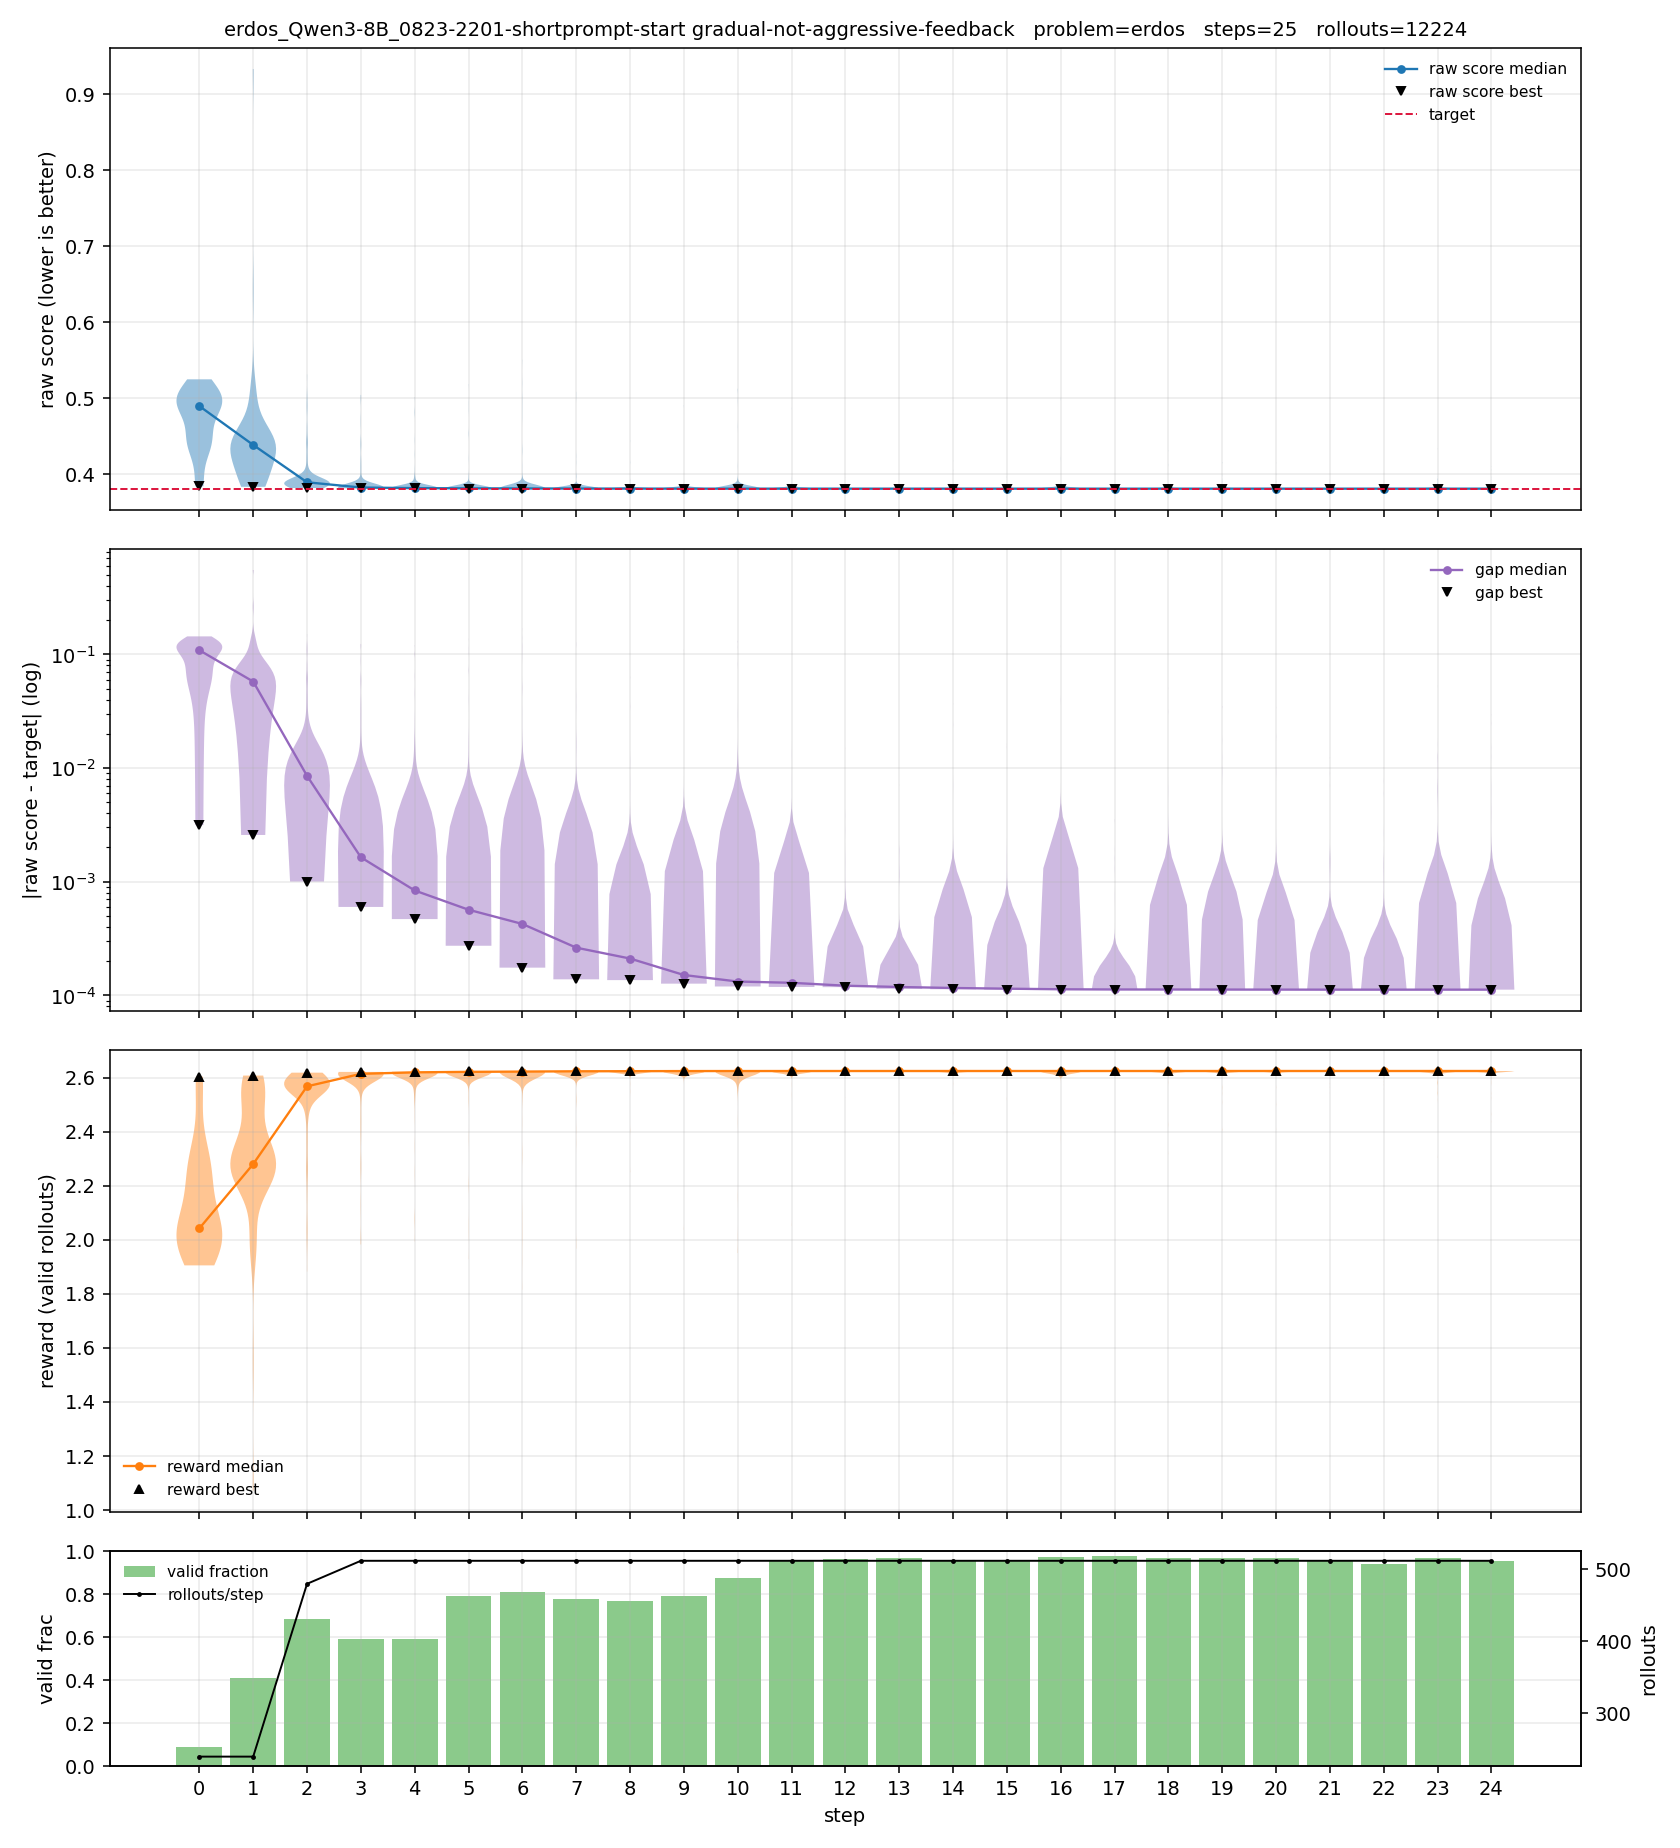

The data file committed next to this chart (first rows):
step, n, n_valid, valid_frac, raw_min, raw_p25, raw_median, raw_mean, raw_p75, raw_max, reward_min, reward_p25, reward_median, reward_mean, reward_p75, reward_max
0, 240, 22, 0.0917, 0.384, 0.4444, 0.4896, 0.4725, 0.4998, 0.5248, 1.905, 2.001, 2.042, 2.131, 2.25, 2.604
1, 240, 99, 0.4125, 0.3835, 0.3998, 0.4385, 0.437, 0.4444, 0.933, 1.072, 2.25, 2.28, 2.318, 2.501, 2.608
2, 480, 329, 0.6854, 0.3819, 0.3838, 0.3894, 0.3941, 0.391, 0.5313, 1.882, 2.558, 2.568, 2.543, 2.605, 2.619
3, 512, 302, 0.5898, 0.3815, 0.3819, 0.3825, 0.3863, 0.383, 0.5043, 1.983, 2.611, 2.614, 2.593, 2.619, 2.621
4, 512, 303, 0.5918, 0.3813, 0.3816, 0.3817, 0.3839, 0.3821, 0.5016, 1.994, 2.617, 2.62, 2.607, 2.62, 2.622
5, 512, 405, 0.7910, 0.3811, 0.3814, 0.3814, 0.3831, 0.3816, 0.5186, 1.928, 2.62, 2.622, 2.612, 2.622, 2.624
6, 512, 415, 0.8105, 0.3811, 0.3812, 0.3813, 0.3837, 0.3814, 0.5508, 1.816, 2.622, 2.623, 2.61, 2.623, 2.624
7, 512, 399, 0.7793, 0.381, 0.3811, 0.3811, 0.3822, 0.3813, 0.5083, 1.967, 2.622, 2.624, 2.617, 2.624, 2.625
8, 512, 393, 0.7676, 0.381, 0.381, 0.3811, 0.3815, 0.3811, 0.4444, 2.25, 2.624, 2.624, 2.622, 2.624, 2.625
9, 512, 406, 0.7930, 0.381, 0.381, 0.381, 0.3814, 0.381, 0.4909, 2.037, 2.624, 2.624, 2.622, 2.625, 2.625
10, 512, 449, 0.8770, 0.381, 0.381, 0.381, 0.3825, 0.381, 0.5125, 1.951, 2.625, 2.625, 2.616, 2.625, 2.625
11, 512, 491, 0.9590, 0.381, 0.381, 0.381, 0.3813, 0.381, 0.4874, 2.052, 2.625, 2.625, 2.623, 2.625, 2.625
12, 512, 494, 0.9648, 0.381, 0.381, 0.381, 0.3811, 0.381, 0.3959, 2.526, 2.625, 2.625, 2.624, 2.625, 2.625
13, 512, 495, 0.9668, 0.381, 0.381, 0.381, 0.381, 0.381, 0.388, 2.577, 2.625, 2.625, 2.624, 2.625, 2.625
14, 512, 489, 0.9551, 0.381, 0.381, 0.381, 0.3811, 0.381, 0.4181, 2.392, 2.625, 2.625, 2.624, 2.625, 2.625
15, 512, 488, 0.9531, 0.381, 0.381, 0.381, 0.3811, 0.381, 0.3973, 2.517, 2.625, 2.625, 2.624, 2.625, 2.625
16, 512, 498, 0.9727, 0.381, 0.381, 0.381, 0.3813, 0.381, 0.5, 2, 2.625, 2.625, 2.623, 2.625, 2.625
17, 512, 501, 0.9785, 0.381, 0.381, 0.381, 0.381, 0.381, 0.3844, 2.601, 2.625, 2.625, 2.625, 2.625, 2.625
18, 512, 495, 0.9668, 0.381, 0.381, 0.381, 0.3812, 0.381, 0.4317, 2.316, 2.625, 2.625, 2.624, 2.625, 2.625
19, 512, 496, 0.9688, 0.381, 0.381, 0.381, 0.3812, 0.381, 0.4159, 2.404, 2.625, 2.625, 2.623, 2.625, 2.625
20, 512, 496, 0.9688, 0.381, 0.381, 0.381, 0.3811, 0.381, 0.4154, 2.408, 2.625, 2.625, 2.624, 2.625, 2.625
21, 512, 490, 0.9570, 0.381, 0.381, 0.381, 0.3811, 0.381, 0.3933, 2.542, 2.625, 2.625, 2.624, 2.625, 2.625
22, 512, 480, 0.9375, 0.381, 0.381, 0.381, 0.3811, 0.381, 0.391, 2.557, 2.625, 2.625, 2.624, 2.625, 2.625
23, 512, 495, 0.9668, 0.381, 0.381, 0.381, 0.3814, 0.381, 0.4341, 2.304, 2.625, 2.625, 2.622, 2.625, 2.625
24, 512, 488, 0.9531, 0.381, 0.381, 0.381, 0.3812, 0.381, 0.4107, 2.435, 2.625, 2.625, 2.623, 2.625, 2.625
